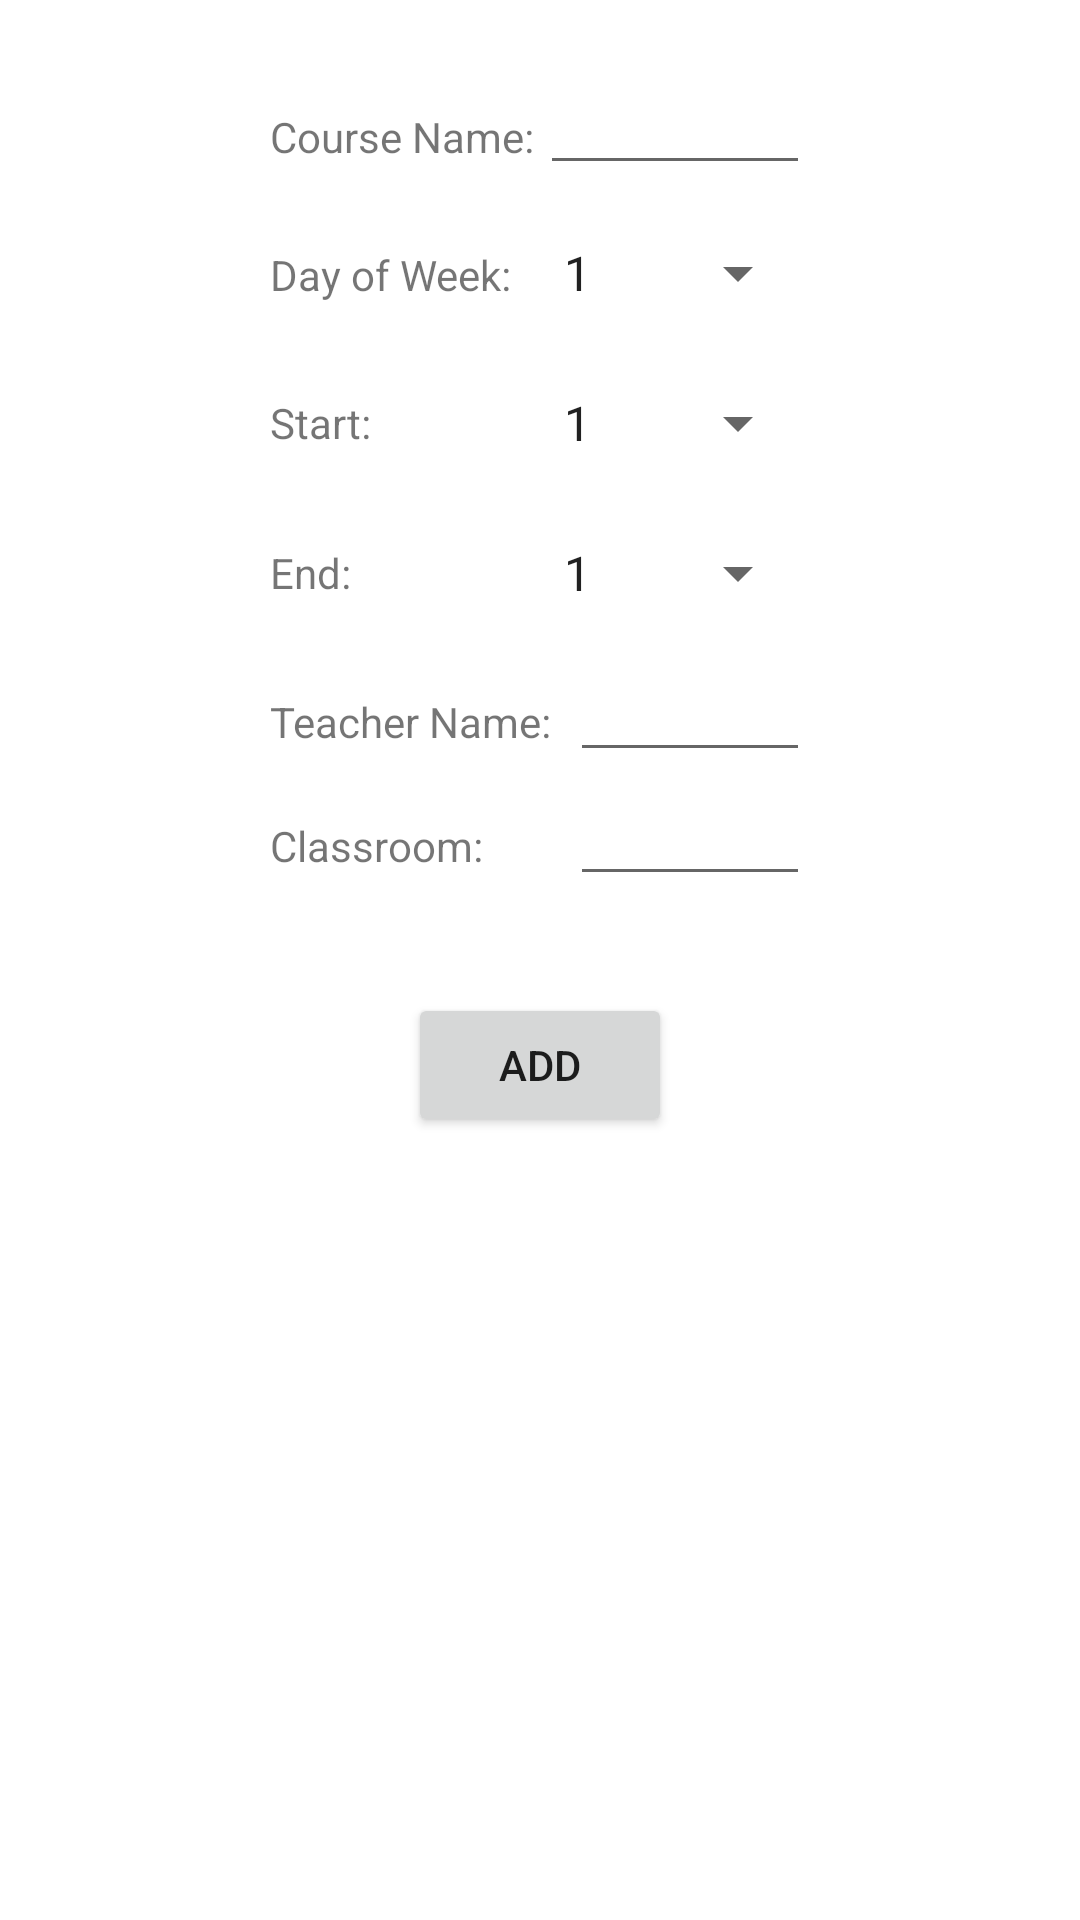

Android layout source for this screen:
<!-- AndroidManifest.xml: activity theme Theme.AppCompat.Light.Dialog -->
<!-- res/layout/activity_add_course.xml -->
<?xml version="1.0" encoding="utf-8"?>
<LinearLayout
    xmlns:android="http://schemas.android.com/apk/res/android"
    android:layout_width="match_parent"
    android:layout_height="match_parent"
    android:orientation="vertical">

    <ScrollView
        android:layout_width="320dp"
        android:layout_height="300dp"
        android:layout_gravity="center"
        android:scrollbarAlwaysDrawHorizontalTrack="true"
        android:scrollbars="vertical">

        <LinearLayout
            android:layout_width="180dp"
            android:layout_height="wrap_content"
            android:layout_gravity="center_horizontal"
            android:orientation="vertical">

            <LinearLayout
                android:layout_width="match_parent"
                android:layout_height="50dp"
                android:layout_weight="2"
                android:orientation="horizontal">

                <TextView
                    android:layout_width="90dp"
                    android:layout_marginTop="20dp"
                    android:layout_height="wrap_content"
                    android:text="@string/course_name" />

                <EditText
                    android:id="@+id/course_name"
                    android:layout_width="match_parent"
                    android:layout_height="wrap_content"
                    android:layout_gravity="center"
                    android:imeOptions="actionNext"
                    android:singleLine="true" />

            </LinearLayout>

            <LinearLayout
                android:layout_width="match_parent"
                android:layout_height="50dp"
                android:orientation="horizontal">

                <TextView
                    android:layout_width="90dp"
                    android:layout_height="wrap_content"
                    android:text="@string/week" />

                <Spinner
                    android:id="@+id/week"
                    android:layout_width="90dp"
                    android:layout_height="match_parent"
                    android:entries="@array/week"
                    android:gravity="center"
                    android:spinnerMode="dropdown"
                    android:visibility="visible" />

            </LinearLayout>

            <LinearLayout
                android:layout_width="match_parent"
                android:layout_height="50dp"
                android:layout_weight="2"
                android:orientation="horizontal">

                <TextView
                    android:layout_width="90dp"
                    android:layout_height="wrap_content"
                    android:layout_gravity="center"
                    android:text="@string/start" />

                <Spinner
                    android:id="@+id/classes_begin"
                    android:layout_width="90dp"
                    android:layout_height="match_parent"
                    android:entries="@array/time" />
            </LinearLayout>

            <LinearLayout
                android:layout_width="match_parent"
                android:layout_height="50dp"
                android:layout_weight="2"
                android:orientation="horizontal">

                <TextView
                    android:layout_width="90dp"
                    android:layout_height="wrap_content"
                    android:layout_gravity="center"
                    android:text="@string/end" />

                <Spinner
                    android:id="@+id/classes_ends"
                    android:layout_width="90dp"
                    android:layout_height="match_parent"
                    android:entries="@array/time" />
            </LinearLayout>

            <LinearLayout
                android:layout_width="match_parent"
                android:layout_height="match_parent"
                android:layout_weight="2"
                android:orientation="horizontal">

                <TextView
                    android:layout_width="100dp"
                    android:layout_height="wrap_content"
                    android:layout_marginTop="15dp"
                    android:text="@string/teacher" />

                <EditText
                    android:id="@+id/teacher_name"
                    android:layout_width="match_parent"
                    android:layout_height="wrap_content"
                    android:layout_gravity="center"
                    android:imeOptions="actionNext"
                    android:singleLine="true" />
            </LinearLayout>

            <LinearLayout
                android:layout_width="match_parent"
                android:layout_height="match_parent"
                android:layout_weight="2"
                android:orientation="horizontal">

                <TextView
                    android:layout_width="100dp"
                    android:layout_height="wrap_content"
                    android:layout_marginTop="15dp"
                    android:text="@string/classroom" />

                <EditText
                    android:id="@+id/class_room"
                    android:layout_width="80dp"
                    android:layout_height="wrap_content"
                    android:layout_gravity="center"
                    android:imeOptions="actionNext"
                    android:singleLine="true" />
            </LinearLayout>

        </LinearLayout>
    </ScrollView>

    <Button
        android:id="@+id/button"
        android:layout_width="wrap_content"
        android:layout_height="wrap_content"
        android:layout_gravity="center"
        android:layout_marginTop="15dp"
        android:text="@string/add" />

</LinearLayout>
<!-- resources referenced by this layout -->
<resources>
  <string-array name="time">
          <item>1</item>
          <item>2</item>
          <item>3</item>
          <item>4</item>
          <item>5</item>
          <item>6</item>
          <item>7</item>
          <item>8</item>
          <item>9</item>
          <item>10</item>
      </string-array>
  <string-array name="week">
          <item>1</item>
          <item>2</item>
          <item>3</item>
          <item>4</item>
          <item>5</item>
          <item>6</item>
          <item>7</item>
      </string-array>
  <string name="add">ADD</string>
  <string name="classroom">Classroom:</string>
  <string name="course_name">Course Name:</string>
  <string name="end">End:</string>
  <string name="start">Start:</string>
  <string name="teacher">Teacher Name:</string>
  <string name="week">Day of Week:</string>
</resources>
